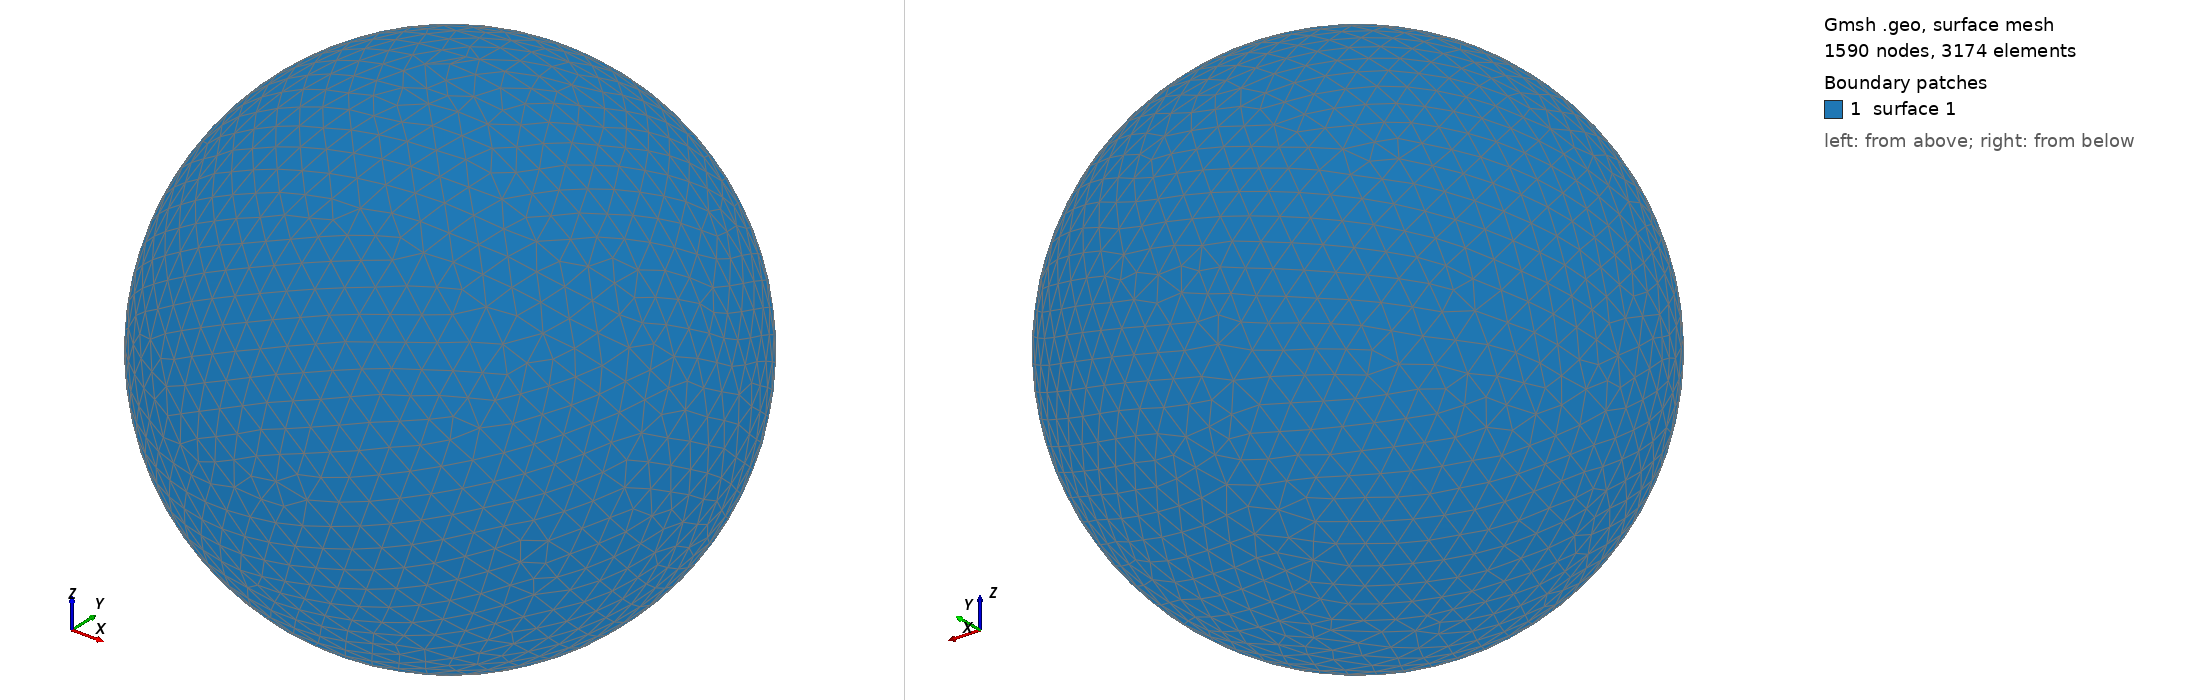

Gmsh geometry script, surface-meshed: 1590 nodes, 3174 surface elements. Boundary patches (legend numbers): 1 surface 1. Left view from above one corner, right view from below the opposite corner. The script declares no physical surfaces, so the legend lists its geometric surfaces. The drawing asked Gmsh for element sizes between 1% and 20% of the model's largest extent; the script's own settings can give other sizes.

=== shot1219.geo (drawn) ===
SetFactory("OpenCASCADE");
Point(1) = {0,0,0,0};
Sphere(1) = {0,0,0,0.02962000};
MeshSize{ PointsOf{ Surface{:}; } } = 0.002962000;
Mesh.ElementOrder=1;
Mesh.Format=39;
